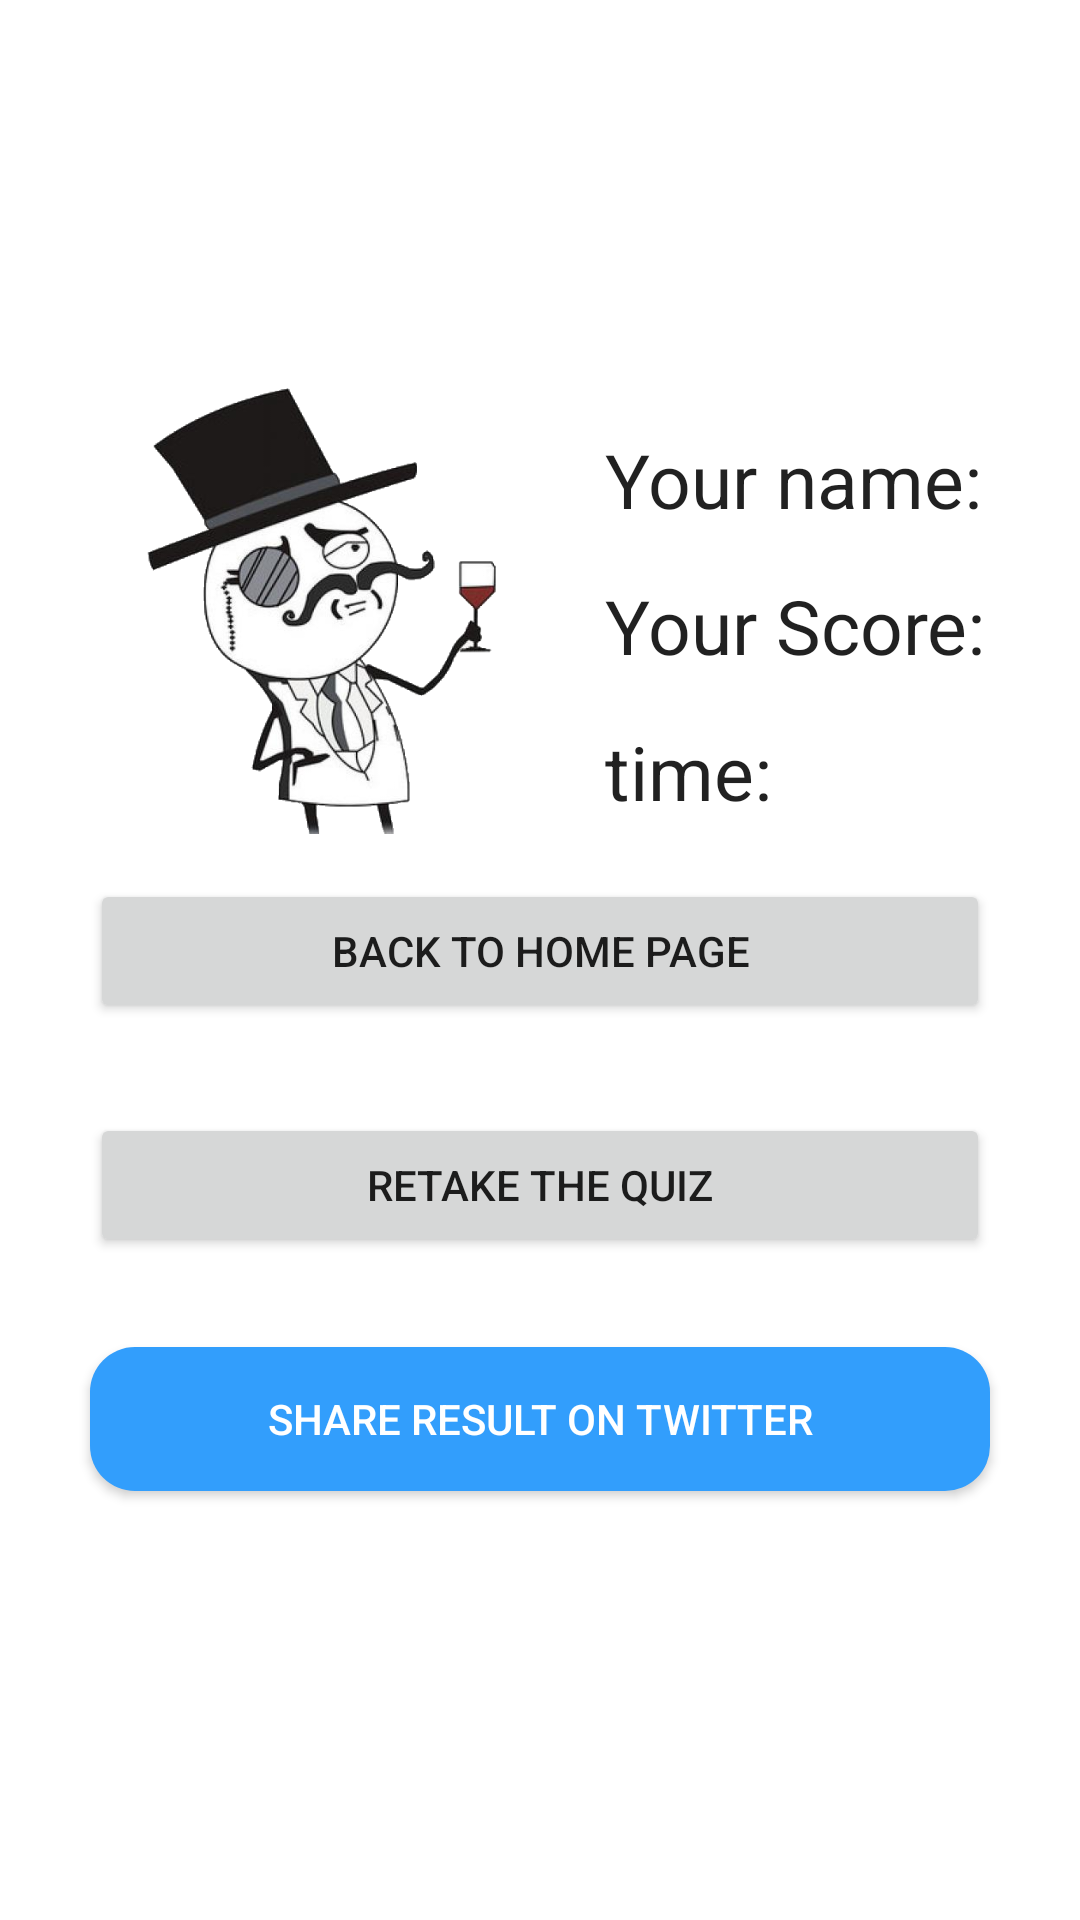

Reconstruct the res/layout file that produces this screen, plus the resources it refers to.
<!-- AndroidManifest.xml: application theme Theme.EducationalGameV1 -->
<!-- res/layout/activity_show_quiz_result.xml -->
<?xml version="1.0" encoding="utf-8"?>
<androidx.appcompat.widget.LinearLayoutCompat
    xmlns:android="http://schemas.android.com/apk/res/android"
    xmlns:tools="http://schemas.android.com/tools"
    android:layout_width="match_parent"
    android:layout_height="match_parent"
    tools:context=".ShowQuizResultActivity"
    android:gravity="center"
    android:orientation="vertical">
    <LinearLayout
        android:layout_width="match_parent"
        android:layout_height="wrap_content"
        android:orientation="horizontal"
        android:gravity="center_horizontal">
        <ImageView
            android:layout_width="150dp"
            android:layout_height="150dp"
            android:src="@drawable/like_image"
            android:layout_marginEnd="10dp"
            android:contentDescription="@string/congratulation_image_description" />
        <LinearLayout
            android:layout_width="wrap_content"
            android:layout_height="wrap_content"
            android:orientation="vertical"
            android:layout_marginStart="10dp"
            >
            <TextView
                android:id="@+id/result_user_name"
                android:layout_width="wrap_content"
                android:layout_height="wrap_content"
                style="@style/setting_row"
                android:layout_marginTop="15dp"
                android:textSize="25sp"
                android:text="@string/your_name_placeholder"/>

            <TextView
                android:id="@+id/result_score"
                android:layout_width="wrap_content"
                android:layout_height="wrap_content"
                style="@style/setting_row"
                android:layout_marginTop="15dp"
                android:textSize="25sp"
                android:text="@string/your_score_placeholder"/>

            <TextView
                android:id="@+id/result_total_seconds"
                android:layout_width="wrap_content"
                android:layout_height="wrap_content"
                style="@style/setting_row"
                android:layout_marginTop="15dp"
                android:textSize="25sp"
                android:text="@string/time_placeholder"/>
        </LinearLayout>
    </LinearLayout>




    <Button
        android:id="@+id/back_to_home_page_btn"
        android:layout_width="300dp"
        android:layout_height="wrap_content"
        android:text="@string/back_to_home_page_button_text"
        android:layout_margin="15dp"
        />

    <Button
        android:id="@+id/take_new_quiz"
        android:layout_margin="15dp"
        android:layout_width="300dp"
        android:layout_height="wrap_content"
        android:text="@string/retake_the_quiz_button_text"/>

    <androidx.appcompat.widget.AppCompatButton
        android:id="@+id/share_on_twitter_button"
        android:layout_margin="15dp"
        android:layout_width="300dp"
        android:layout_height="wrap_content"
        android:text="@string/share_result_on_twitter_button_text"
        android:background="@drawable/round_blue_see_other_tweets_button"
        android:textColor="@color/white"/>







</androidx.appcompat.widget.LinearLayoutCompat>
<!-- resources referenced by this layout -->
<resources>
  <color name="white">#FFFFFFFF</color>
  <!-- drawable like_image: png bitmap (drawable-xxhdpi, 97046 bytes) -->
  <!-- drawable round_blue_see_other_tweets_button (drawable-hdpi) -->
  <?xml version="1.0" encoding="utf-8"?>
  <shape xmlns:android="http://schemas.android.com/apk/res/android"
      android:shape="rectangle">
      <solid android:color="@color/twitter_blue"/>
      <corners android:radius="15dp"/>
  
  </shape>
  <string name="back_to_home_page_button_text">Back to home page</string>
  <string name="congratulation_image_description">Congratulation meme</string>
  <string name="retake_the_quiz_button_text">retake the quiz</string>
  <string name="share_result_on_twitter_button_text">Share result on twitter</string>
  <string name="time_placeholder">time:</string>
  <string name="your_name_placeholder">Your name:</string>
  <string name="your_score_placeholder">Your Score:</string>
  <style name="setting_row" parent="TextAppearance.AppCompat.Headline">
      </style>
  <style name="Theme.EducationalGameV1" parent="Theme.MaterialComponents.DayNight.NoActionBar">
          
          <item name="colorPrimary">@color/green</item>
          <item name="colorPrimaryVariant">#708173</item>
          <item name="colorOnPrimary">@color/white</item>
          
          <item name="colorSecondary">@color/teal_200</item>
          <item name="colorSecondaryVariant">@color/teal_700</item>
          <item name="colorOnSecondary">@color/black</item>
          
          <item name="android:statusBarColor" tools:targetApi="l">?attr/colorPrimaryVariant</item>
          
      </style>
  <color name="twitter_blue">#329efc</color>
  <color name="green">#9ae090</color>
  <color name="teal_200">#FF03DAC5</color>
  <color name="teal_700">#FF018786</color>
  <color name="black">#FF000000</color>
</resources>
